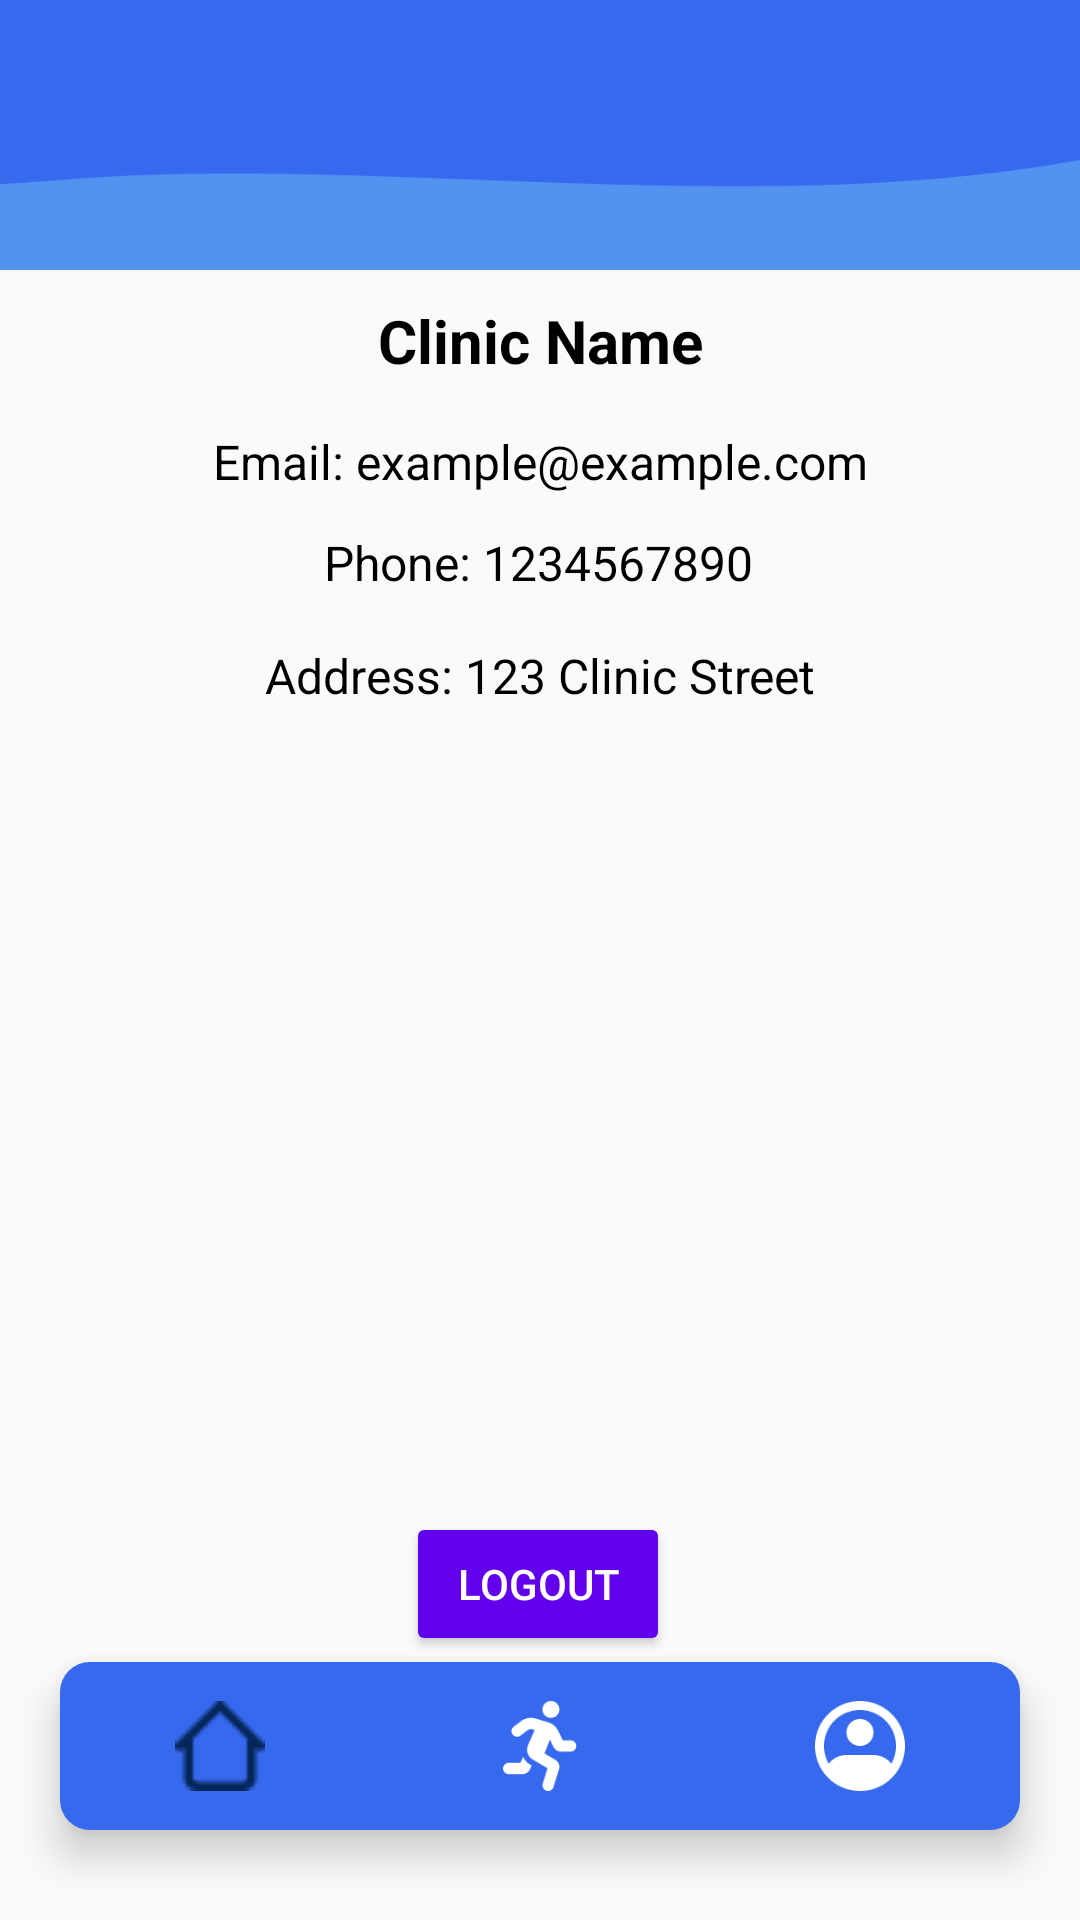

Here is an Android app screen rendered from its layout file. Give the layout XML and the strings, colors and styles it references.
<!-- AndroidManifest.xml: application theme Theme.Mini_project_012 -->
<!-- res/layout/activity_clinic_profile_page.xml -->
<RelativeLayout
    xmlns:android="http://schemas.android.com/apk/res/android"
    xmlns:tools="http://schemas.android.com/tools"
    android:layout_width="match_parent"
    android:layout_height="match_parent"
    xmlns:app="http://schemas.android.com/apk/res-auto"
    tools:context=".clinicProfilePage">

    <androidx.constraintlayout.widget.ConstraintLayout
        android:layout_width="match_parent"
        android:layout_height="match_parent">

        <ImageView
            android:id="@+id/imageView"
            android:layout_width="412dp"
            android:layout_height="217dp"
            android:layout_marginTop="-120dp"
            app:layout_constraintBottom_toBottomOf="parent"
            app:layout_constraintEnd_toEndOf="parent"
            app:layout_constraintHorizontal_bias="1.0"
            app:layout_constraintStart_toStartOf="parent"
            app:layout_constraintTop_toTopOf="parent"
            app:layout_constraintVertical_bias="0.0"
            app:srcCompat="@drawable/home_user_back" />

        <TextView
            android:id="@+id/clinic_profile_name"
            android:layout_width="wrap_content"
            android:layout_height="wrap_content"
            android:layout_marginTop="100dp"
            android:gravity="center"
            android:text="Clinic Name"
            android:textColor="#000000"
            android:textSize="20sp"
            android:textStyle="bold"
            app:layout_constraintEnd_toEndOf="parent"
            app:layout_constraintStart_toStartOf="parent"
            app:layout_constraintTop_toTopOf="parent" />

        <TextView
            android:id="@+id/clinic_profile_email"
            android:layout_width="wrap_content"
            android:layout_height="wrap_content"
            android:layout_marginTop="16dp"
            android:gravity="center"
            android:text="Email: example@example.com"
            android:textColor="#000000"
            android:textSize="16sp"
            app:layout_constraintEnd_toEndOf="parent"
            app:layout_constraintStart_toStartOf="parent"
            app:layout_constraintTop_toBottomOf="@id/clinic_profile_name" />

        <TextView
            android:id="@+id/clinic_profile_phone"
            android:layout_width="wrap_content"
            android:layout_height="wrap_content"
            android:layout_marginTop="12dp"
            android:gravity="center"
            android:text="Phone: 1234567890"
            android:textColor="#000000"
            android:textSize="16sp"
            app:layout_constraintEnd_toEndOf="parent"
            app:layout_constraintHorizontal_bias="0.498"
            app:layout_constraintStart_toStartOf="parent"
            app:layout_constraintTop_toBottomOf="@id/clinic_profile_email" />

        <TextView
            android:id="@+id/clinic_profile_address"
            android:layout_width="wrap_content"
            android:layout_height="wrap_content"
            android:layout_marginTop="16dp"
            android:gravity="center"
            android:text="Address: 123 Clinic Street"
            android:textColor="#000000"
            android:textSize="16sp"
            app:layout_constraintEnd_toEndOf="parent"
            app:layout_constraintStart_toStartOf="parent"
            app:layout_constraintTop_toBottomOf="@id/clinic_profile_phone" />

        <ImageView
            android:id="@+id/clinic_profile_qr_code"
            android:layout_width="200dp"
            android:layout_height="200dp"
            android:layout_marginTop="40dp"
            android:gravity="center"
            app:layout_constraintEnd_toEndOf="parent"
            app:layout_constraintHorizontal_bias="0.497"
            app:layout_constraintStart_toStartOf="parent"
            app:layout_constraintTop_toBottomOf="@id/clinic_profile_address" />

        <Button
            android:id="@+id/clinic_profile_logout_button"
            android:layout_width="wrap_content"
            android:layout_height="wrap_content"
            android:layout_marginTop="28dp"
            android:backgroundTint="@color/design_default_color_primary"
            android:gravity="center"
            android:text="Logout"
            android:textColor="#FFFFFF"
            app:layout_constraintEnd_toEndOf="parent"
            app:layout_constraintHorizontal_bias="0.498"
            app:layout_constraintStart_toStartOf="parent"
            app:layout_constraintTop_toBottomOf="@id/clinic_profile_qr_code" />
    </androidx.constraintlayout.widget.ConstraintLayout>

    <com.google.android.material.bottomnavigation.BottomNavigationView
        android:id="@+id/clinicPageBottomNavigation"
        android:layout_width="match_parent"
        android:layout_height="wrap_content"
        android:layout_alignParentBottom="true"
        android:layout_marginEnd="20dp"
        android:layout_marginStart="20dp"
        android:layout_marginBottom="30dp"
        android:layout_marginTop="30dp"
        android:background="@drawable/bottom_background"
        android:elevation="2dp"
        app:itemIconSize="30dp"
        app:itemIconTint="@drawable/item_selector"
        app:itemRippleColor="@android:color/transparent"
        app:labelVisibilityMode="unlabeled"
        app:menu="@menu/bottom_menu_clinic" />
</RelativeLayout>
<!-- resources referenced by this layout -->
<resources>
  <!-- drawable bottom_background (drawable) -->
  <?xml version="1.0" encoding="utf-8"?>
  <shape xmlns:android="http://schemas.android.com/apk/res/android"
      android:shape="rectangle">
      <solid android:color="@color/nav_color"/>
      <corners
          android:radius="10dp"/>
  </shape>
  <!-- drawable home_user_back: png bitmap (drawable, 11364 bytes) -->
  <!-- drawable item_selector (drawable) -->
  <?xml version="1.0" encoding="utf-8"?>
  <selector xmlns:android="http://schemas.android.com/apk/res/android">
      <item
          android:state_selected="true"
          android:color="@color/dark_blue"/>
      <item
          android:state_selected="false"
          android:color="@color/white"/>
  </selector>
  <style name="Theme.Mini_project_012" parent="Theme.AppCompat.Light.NoActionBar">
          
          <item name="colorPrimary">@color/purple_500</item>
          <item name="colorPrimaryVariant">@color/purple_700</item>
          <item name="colorOnPrimary">@color/white</item>
          
          <item name="colorSecondary">@color/teal_200</item>
          <item name="colorSecondaryVariant">@color/teal_700</item>
          <item name="colorOnSecondary">@color/black</item>
          
          <item name="android:statusBarColor">?attr/colorPrimaryVariant</item>
          
      </style>
  <color name="nav_color">#3669ED</color>
  <color name="dark_blue">#052659</color>
  <color name="white">#FFFFFF</color>
  <color name="purple_500">#FF6200EE</color>
  <color name="purple_700">#FF3700B3</color>
  <color name="teal_200">#FF03DAC5</color>
  <color name="teal_700">#FF018786</color>
  <color name="black">#FF000000</color>
</resources>
